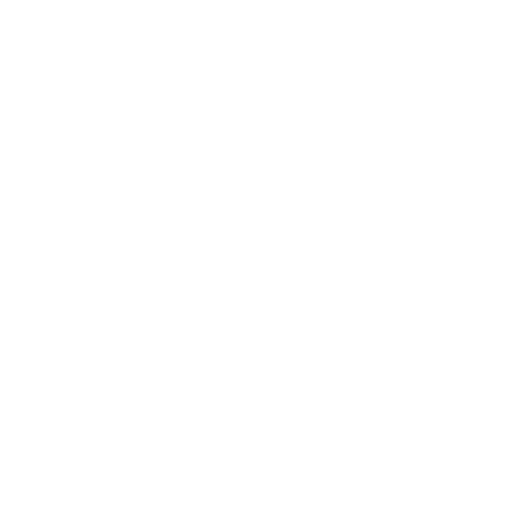
t = 0.00 s
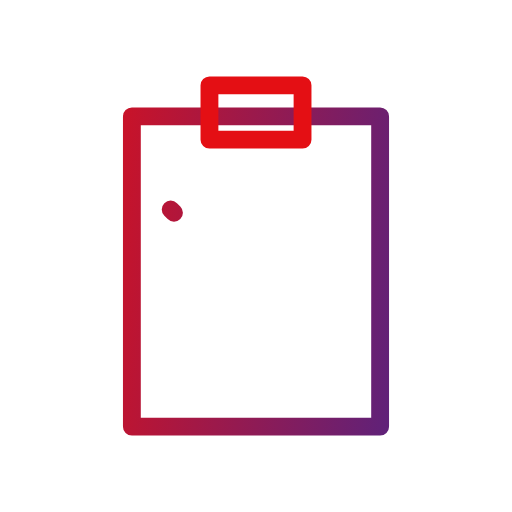
t = 0.58 s
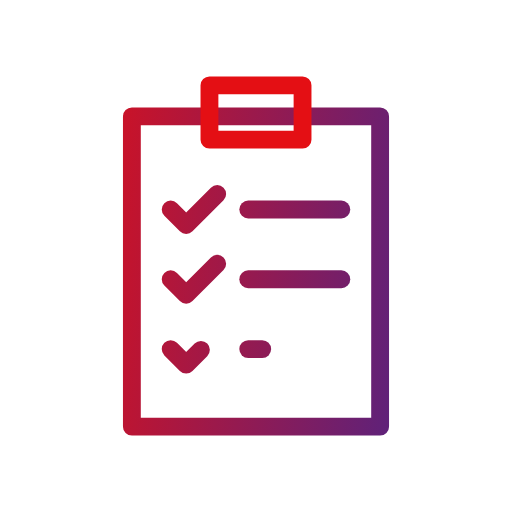
t = 1.17 s
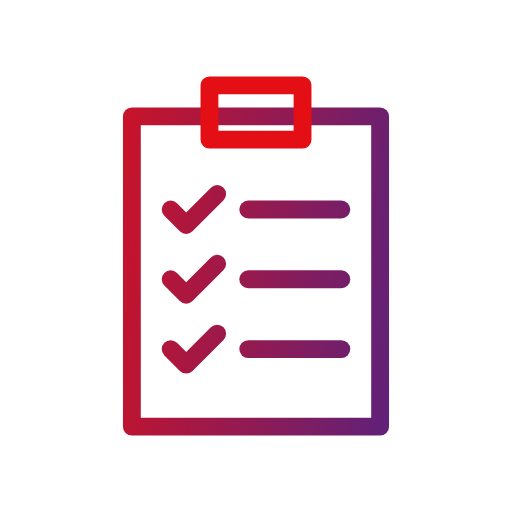
t = 1.75 s
t = 2.33 s: frame unchanged from t = 1.75 s, image omitted
t = 2.92 s: frame unchanged from t = 1.75 s, image omitted

The animated SVG that drew these frames (rendered in a browser with its animation timeline set to each time). Animation: 8 SMIL elements (animate=7,animateTransform=1); one cycle of 3.50 s, repeats indefinitely.

<svg xmlns="http://www.w3.org/2000/svg" viewBox="27 27 66 66" width="120" height="120">
<defs><linearGradient id="g" gradientUnits="userSpaceOnUse" x1="31" y1="56.7" x2="89" y2="63.300000000000004"><stop offset="0" stop-color="#e40f14"/><stop offset="1" stop-color="#45258d"/></linearGradient></defs>

<g fill="none" stroke="url(#g)" stroke-width="2.3" stroke-linecap="round" stroke-linejoin="round" transform="translate(60 60) scale(1) translate(-60 -60)">

<path pathLength="1" stroke-dasharray="1 2" stroke-dashoffset="1" d="M44 42h32v40H44z"><animate attributeName="stroke-dashoffset" values="1;1;0;0" keyTimes="0;0;0.1286;1" dur="3.5s" repeatCount="indefinite"/></path><g transform="translate(60 41)"><g transform="scale(0.001)"><animateTransform attributeName="transform" type="scale" values="0.001;0.001;1.15;1;1" keyTimes="0;0.0857;0.1397;0.1629;1" dur="3.5s" repeatCount="indefinite"/><path d="M-6-3h12v7h-12z"/></g></g>
<path pathLength="1" stroke-dasharray="1 2" stroke-dashoffset="1" d="M49 54l2 2 4-4"><animate attributeName="stroke-dashoffset" values="1;1;0;0" keyTimes="0;0.1629;0.2143;1" dur="3.5s" repeatCount="indefinite"/></path><path pathLength="1" stroke-dasharray="1 2" stroke-dashoffset="1" d="M59 54h12"><animate attributeName="stroke-dashoffset" values="1;1;0;0" keyTimes="0;0.1886;0.24;1" dur="3.5s" repeatCount="indefinite"/></path><path pathLength="1" stroke-dasharray="1 2" stroke-dashoffset="1" d="M49 63l2 2 4-4"><animate attributeName="stroke-dashoffset" values="1;1;0;0" keyTimes="0;0.2314;0.2829;1" dur="3.5s" repeatCount="indefinite"/></path><path pathLength="1" stroke-dasharray="1 2" stroke-dashoffset="1" d="M59 63h12"><animate attributeName="stroke-dashoffset" values="1;1;0;0" keyTimes="0;0.2571;0.3086;1" dur="3.5s" repeatCount="indefinite"/></path><path pathLength="1" stroke-dasharray="1 2" stroke-dashoffset="1" d="M49 72l2 2 4-4"><animate attributeName="stroke-dashoffset" values="1;1;0;0" keyTimes="0;0.3;0.3514;1" dur="3.5s" repeatCount="indefinite"/></path><path pathLength="1" stroke-dasharray="1 2" stroke-dashoffset="1" d="M59 72h12"><animate attributeName="stroke-dashoffset" values="1;1;0;0" keyTimes="0;0.3257;0.3771;1" dur="3.5s" repeatCount="indefinite"/></path>
</g></svg>
